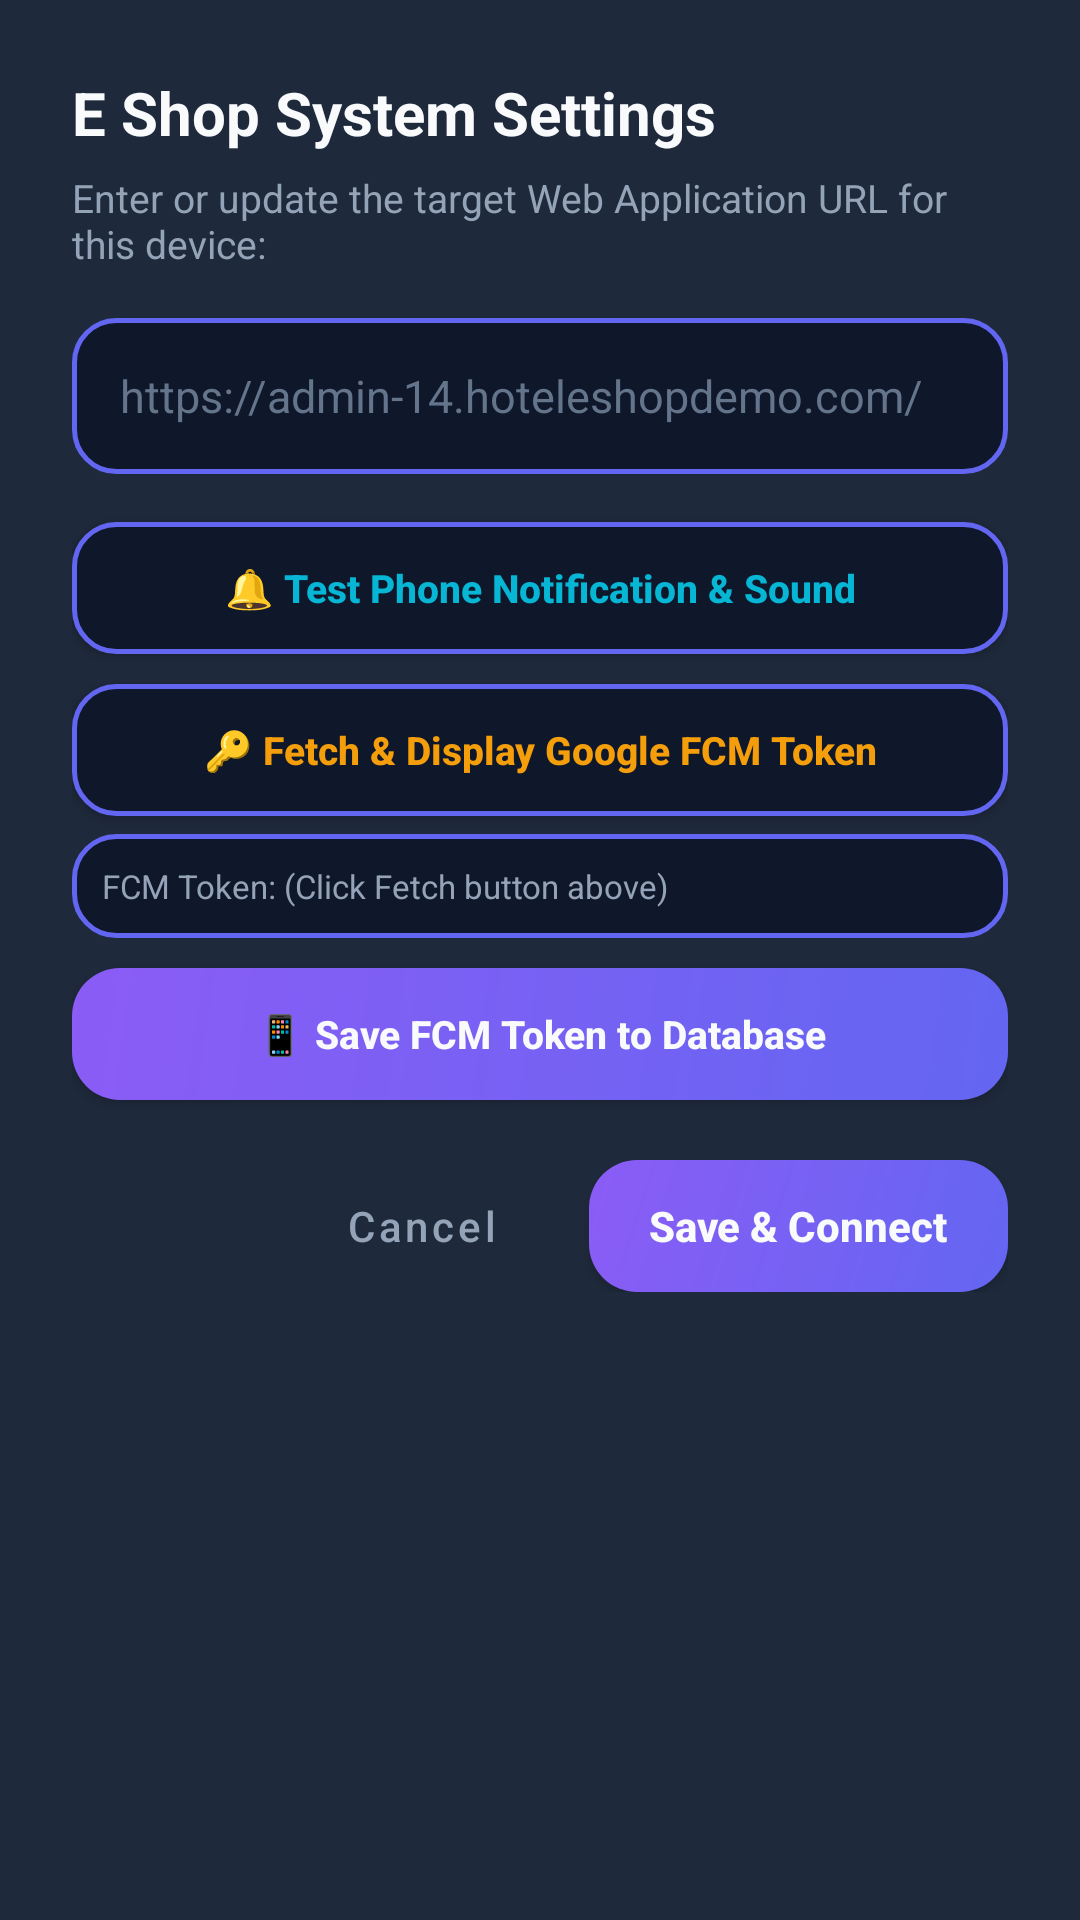

Write the Android layout XML for this screen, with the resource values it uses.
<!-- AndroidManifest.xml: application theme Theme.SlaTaskNotifier -->
<!-- res/layout/dialog_url_settings.xml -->
<?xml version="1.0" encoding="utf-8"?>
<LinearLayout xmlns:android="http://schemas.android.com/apk/res/android"
    android:layout_width="match_parent"
    android:layout_height="wrap_content"
    android:background="@color/bg_card_dark"
    android:orientation="vertical"
    android:padding="24dp">

    <TextView
        android:layout_width="match_parent"
        android:layout_height="wrap_content"
        android:text="E Shop System Settings"
        android:textColor="@color/text_white"
        android:textSize="20sp"
        android:textStyle="bold" />

    <TextView
        android:layout_width="match_parent"
        android:layout_height="wrap_content"
        android:layout_marginTop="6dp"
        android:text="Enter or update the target Web Application URL for this device:"
        android:textColor="@color/text_muted"
        android:textSize="13sp" />

    <EditText
        android:id="@+id/etUrlInput"
        android:layout_width="match_parent"
        android:layout_height="52dp"
        android:layout_marginTop="16dp"
        android:background="@drawable/bg_input_field"
        android:hint="https://admin-14.hoteleshopdemo.com/"
        android:inputType="textUri"
        android:maxLines="1"
        android:paddingLeft="16dp"
        android:paddingRight="16dp"
        android:textColor="@color/text_white"
        android:textColorHint="@color/text_subtle"
        android:textSize="15sp" />

    
    <androidx.appcompat.widget.AppCompatButton
        android:id="@+id/btnTestNotification"
        android:layout_width="match_parent"
        android:layout_height="44dp"
        android:layout_marginTop="16dp"
        android:background="@drawable/bg_input_field"
        android:text="🔔 Test Phone Notification &amp; Sound"
        android:textColor="@color/accent_cyan"
        android:textSize="13sp"
        android:textStyle="bold"
        android:textAllCaps="false" />

    
    <androidx.appcompat.widget.AppCompatButton
        android:id="@+id/btnFetchFcmToken"
        android:layout_width="match_parent"
        android:layout_height="44dp"
        android:layout_marginTop="10dp"
        android:background="@drawable/bg_input_field"
        android:text="🔑 Fetch &amp; Display Google FCM Token"
        android:textColor="#f59e0b"
        android:textSize="13sp"
        android:textStyle="bold"
        android:textAllCaps="false" />

    <TextView
        android:id="@+id/tvFcmTokenDisplay"
        android:layout_width="match_parent"
        android:layout_height="wrap_content"
        android:layout_marginTop="6dp"
        android:background="@drawable/bg_input_field"
        android:padding="10dp"
        android:text="FCM Token: (Click Fetch button above)"
        android:textColor="@color/text_muted"
        android:textSize="11sp"
        android:maxLines="3"
        android:ellipsize="end" />

    
    <androidx.appcompat.widget.AppCompatButton
        android:id="@+id/btnRegisterDeviceDb"
        android:layout_width="match_parent"
        android:layout_height="44dp"
        android:layout_marginTop="10dp"
        android:background="@drawable/bg_gradient_button"
        android:text="📱 Save FCM Token to Database"
        android:textColor="@color/text_white"
        android:textSize="13sp"
        android:textStyle="bold"
        android:textAllCaps="false" />

    <LinearLayout
        android:layout_width="match_parent"
        android:layout_height="wrap_content"
        android:layout_marginTop="20dp"
        android:gravity="end"
        android:orientation="horizontal">

        <androidx.appcompat.widget.AppCompatButton
            android:id="@+id/btnCancelUrl"
            style="?attr/borderlessButtonStyle"
            android:layout_width="wrap_content"
            android:layout_height="44dp"
            android:text="Cancel"
            android:textColor="@color/text_muted"
            android:textAllCaps="false" />

        <androidx.appcompat.widget.AppCompatButton
            android:id="@+id/btnSaveUrl"
            android:layout_width="wrap_content"
            android:layout_height="44dp"
            android:layout_marginStart="12dp"
            android:background="@drawable/bg_gradient_button"
            android:paddingLeft="20dp"
            android:paddingRight="20dp"
            android:text="Save &amp; Connect"
            android:textColor="@color/text_white"
            android:textSize="14sp"
            android:textStyle="bold"
            android:textAllCaps="false" />

    </LinearLayout>

</LinearLayout>
<!-- resources referenced by this layout -->
<resources>
  <color name="accent_cyan">#06B6D4</color>
  <color name="bg_card_dark">#1E293B</color>
  <color name="text_muted">#94A3B8</color>
  <color name="text_subtle">#64748B</color>
  <color name="text_white">#F8FAFC</color>
  <!-- drawable bg_gradient_button (drawable) -->
  <?xml version="1.0" encoding="utf-8"?>
  <shape xmlns:android="http://schemas.android.com/apk/res/android"
      android:shape="rectangle">
      <gradient
          android:angle="135"
          android:startColor="@color/accent_indigo"
          android:endColor="@color/accent_violet"
          android:type="linear" />
      <corners android:radius="16dp" />
  </shape>
  <!-- drawable bg_input_field (drawable) -->
  <?xml version="1.0" encoding="utf-8"?>
  <shape xmlns:android="http://schemas.android.com/apk/res/android"
      android:shape="rectangle">
      <solid android:color="#0F172A" />
      <stroke
          android:width="1.5dp"
          android:color="@color/accent_indigo" />
      <corners android:radius="14dp" />
  </shape>
  <style name="Theme.SlaTaskNotifier" parent="Theme.MaterialComponents.DayNight.NoActionBar">
          
          <item name="colorPrimary">@color/bg_dark</item>
          <item name="colorPrimaryVariant">@color/bg_dark</item>
          <item name="colorOnPrimary">@color/text_white</item>
          
          <item name="colorSecondary">@color/accent_indigo</item>
          <item name="colorSecondaryVariant">@color/accent_violet</item>
          <item name="colorOnSecondary">@color/text_white</item>
          
          <item name="android:windowBackground">@color/bg_dark</item>
          
          <item name="android:statusBarColor">@color/bg_dark</item>
      </style>
  <color name="accent_indigo">#6366F1</color>
  <color name="accent_violet">#8B5CF6</color>
  <color name="bg_dark">#0F172A</color>
</resources>
